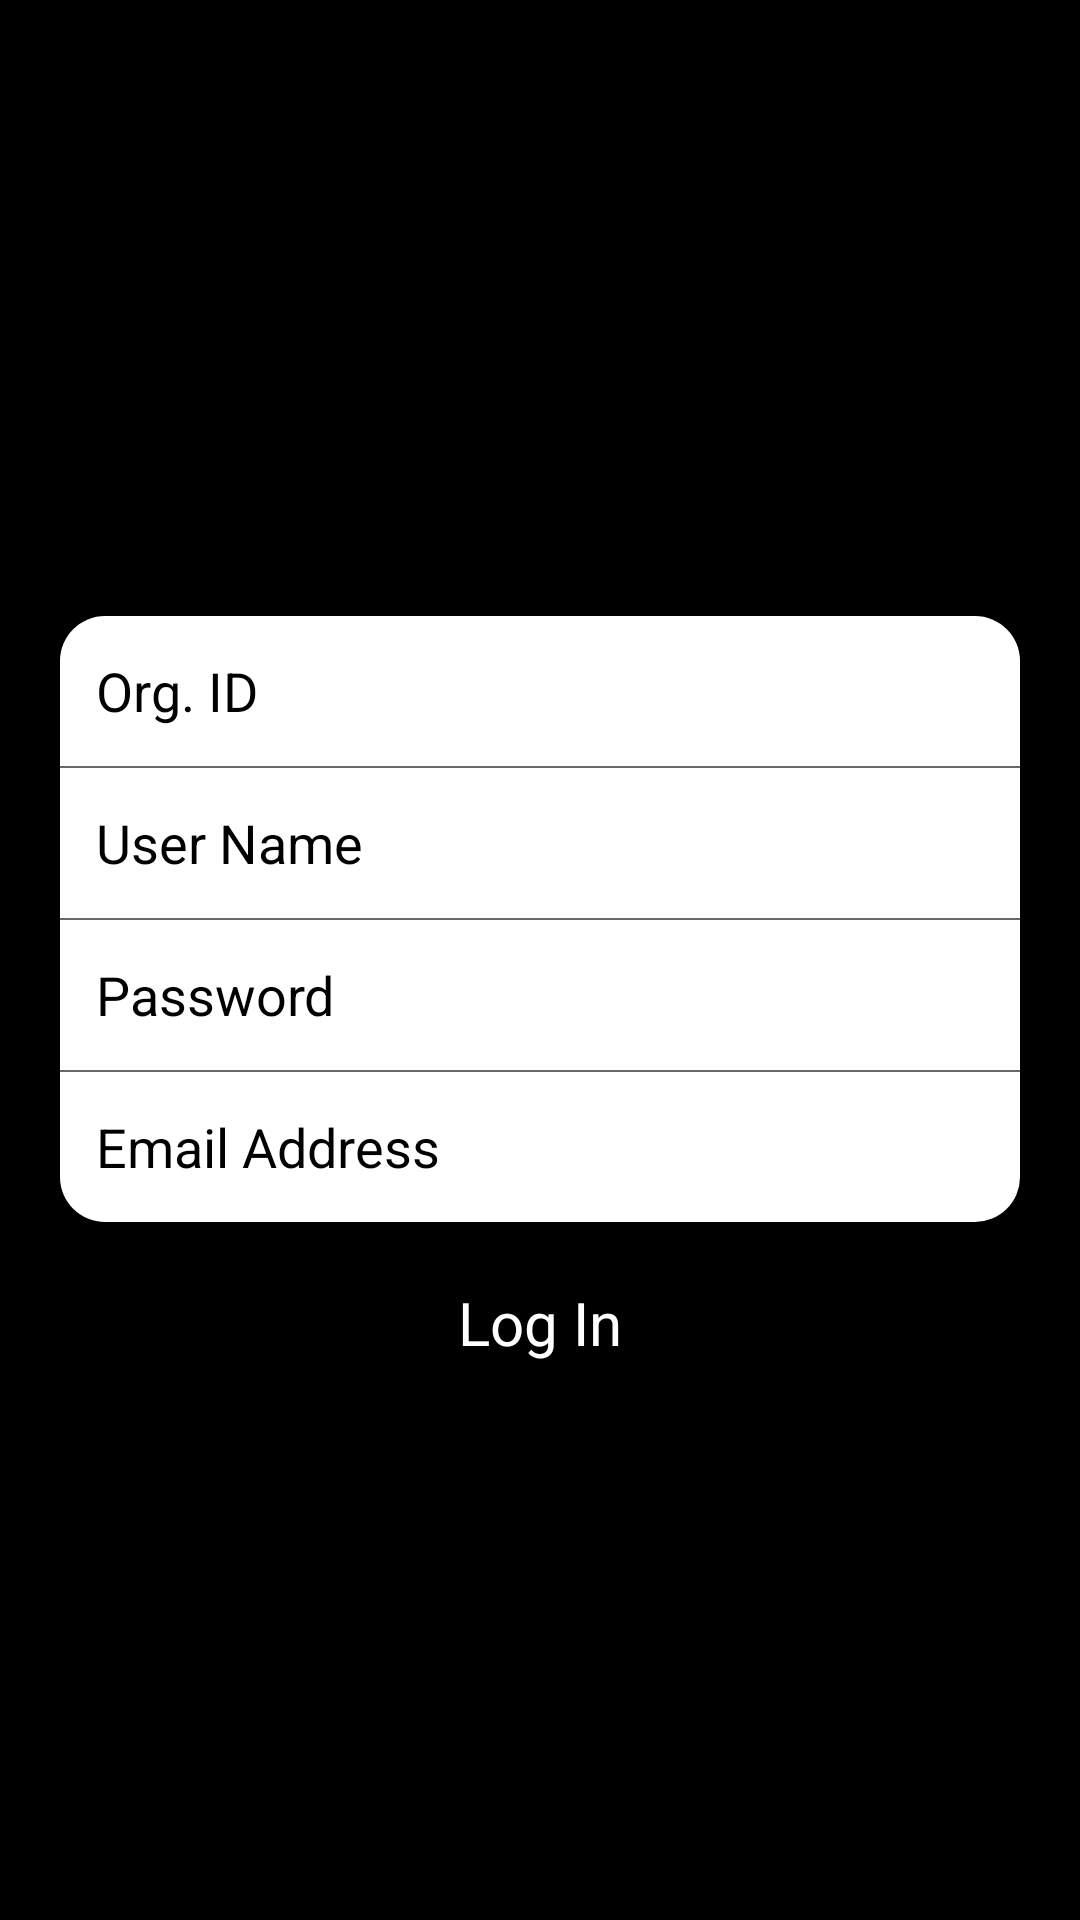

Reconstruct the res/layout file that produces this screen, plus the resources it refers to.
<!-- AndroidManifest.xml: application theme android:Theme.NoTitleBar -->
<!-- res/layout/activity_login.xml -->
<?xml version="1.0" encoding="utf-8"?>
<LinearLayout xmlns:android="http://schemas.android.com/apk/res/android"
    android:layout_width="match_parent"
    android:layout_height="match_parent"
    android:background="@mipmap/li_background"
    android:orientation="horizontal" >

    <LinearLayout style="@style/ll_login_view" android:layout_gravity="center_vertical">

        <ImageView  style="@style/iv_login_view" />

        <LinearLayout style="@style/ll_login_view1"
            android:layout_marginTop="8dip" android:background="@drawable/li_et_first_shape">

            <TextView style="@style/tv_login_view"
                android:textColor="@color/colorBlack" android:text="@string/login_OrgId"/>

            <EditText style="@style/et_login_view" android:id="@+id/et_login_OrgId"/>
        </LinearLayout>

        <LinearLayout style="@style/ll_login_line_view"/>
        <LinearLayout style="@style/ll_login_view1" android:background="@color/colorWhite">

            <TextView style="@style/tv_login_view"
                android:textColor="@color/colorBlack" android:text="@string/login_UserName"/>

            <EditText style="@style/et_login_view" android:id="@+id/et_login_UserName"/>
        </LinearLayout>

        <LinearLayout style="@style/ll_login_line_view"/>
        <LinearLayout style="@style/ll_login_view1" android:background="@color/colorWhite">

            <TextView style="@style/tv_login_view"
                android:textColor="@color/colorBlack"  android:text="@string/login_Password"/>

            <EditText style="@style/et_login_view" android:password="true" android:id="@+id/et_login_Password" />
        </LinearLayout>

        <LinearLayout style="@style/ll_login_line_view"/>
        <LinearLayout style="@style/ll_login_view1" android:background="@drawable/li_et_last_shape">

            <TextView style="@style/tv_login_view" android:textColor="@color/colorBlack" android:text="@string/login_EmailAddress"/>

            <EditText style="@style/et_login_view" android:id="@+id/et_login_EmailAddress" />
        </LinearLayout>

        <Button style="@style/btn_login_view" android:id="@+id/btn_login_LogIn"/>

    </LinearLayout>

</LinearLayout>
<!-- resources referenced by this layout -->
<resources>
  <color name="colorBlack">#000000</color>
  <color name="colorWhite">#ffffff</color>
  <!-- drawable li_et_first_shape (drawable) -->
  <?xml version="1.0" encoding="utf-8"?>
  <shape xmlns:android="http://schemas.android.com/apk/res/android"
      android:shape="rectangle" android:padding="10dp">
      <solid android:color="#FFFFFF" />
  
      <corners
          android:topLeftRadius="15dp"    android:topRightRadius="15dp" />
  </shape>
  <!-- drawable li_et_last_shape (drawable) -->
  <?xml version="1.0" encoding="utf-8"?>
  <shape xmlns:android="http://schemas.android.com/apk/res/android"
      android:shape="rectangle" android:padding="10dp">
      <solid android:color="#FFFFFF" />
  
      <corners
          android:bottomLeftRadius="15dp" android:bottomRightRadius="15dp"/>
  </shape>
  <string name="login_EmailAddress">Email Address</string>
  <string name="login_OrgId">Org. ID</string>
  <string name="login_Password">Password</string>
  <string name="login_UserName">User Name</string>
  <style name="et_login_view">
          <item name="android:layout_width">match_parent</item>
          <item name="android:layout_height">wrap_content</item>
          <item name="android:layout_gravity">center_vertical</item>
          <item name="android:background">@color/colorWhite</item>
          <item name="android:ellipsize">end</item>
          <item name="android:singleLine">true</item>
          <item name="android:paddingLeft">6dp</item>
          <item name="android:layout_marginRight">12dp</item>
          <item name="android:textColor">@color/colorShallowBlack</item>
          <item name="android:textSize">18sp</item>
  
      </style>
  <style name="iv_login_view">
          <item name="android:layout_width">wrap_content</item>
          <item name="android:layout_height">wrap_content</item>
          <item name="android:layout_gravity">center_horizontal</item>
          <item name="android:layout_marginBottom">12dp</item>
          <item name="android:background">@mipmap/li_logo</item>
  
      </style>
  <style name="ll_login_line_view">
          <item name="android:layout_width">match_parent</item>
          <item name="android:layout_height">0.5dp</item>
          <item name="android:layout_marginLeft">12dp</item>
          <item name="android:layout_marginRight">12dp</item>
          <item name="android:background">@color/colorLightBlack</item>
  
      </style>
  <style name="ll_login_view">
          <item name="android:layout_width">match_parent</item>
          <item name="android:layout_height">wrap_content</item>
          <item name="android:layout_gravity">center_horizontal</item>
          <item name="android:orientation">vertical</item>
          <item name="android:padding">8dp</item>
  
      </style>
  <style name="ll_login_view1">
          <item name="android:layout_width">match_parent</item>
          <item name="android:layout_height">50dp</item>
          <item name="android:layout_marginLeft">12dp</item>
          <item name="android:layout_marginRight">12dp</item>
          <item name="android:orientation">horizontal</item>
  
      </style>
  <style name="tv_login_view">
          <item name="android:layout_width">140dp</item>
          <item name="android:layout_height">wrap_content</item>
          <item name="android:layout_gravity">center_vertical</item>
          <item name="android:paddingLeft">12dp</item>
          <item name="android:textColor">@color/colorBlack</item>
          <item name="android:ellipsize">end</item>
          <item name="android:singleLine">true</item>
          <item name="android:textSize">18sp</item>
  
      </style>
  <string name="login_Login">Log In</string>
  <color name="colorShallowBlack">#999999</color>
  <color name="colorLightBlack">#686868</color>
</resources>
